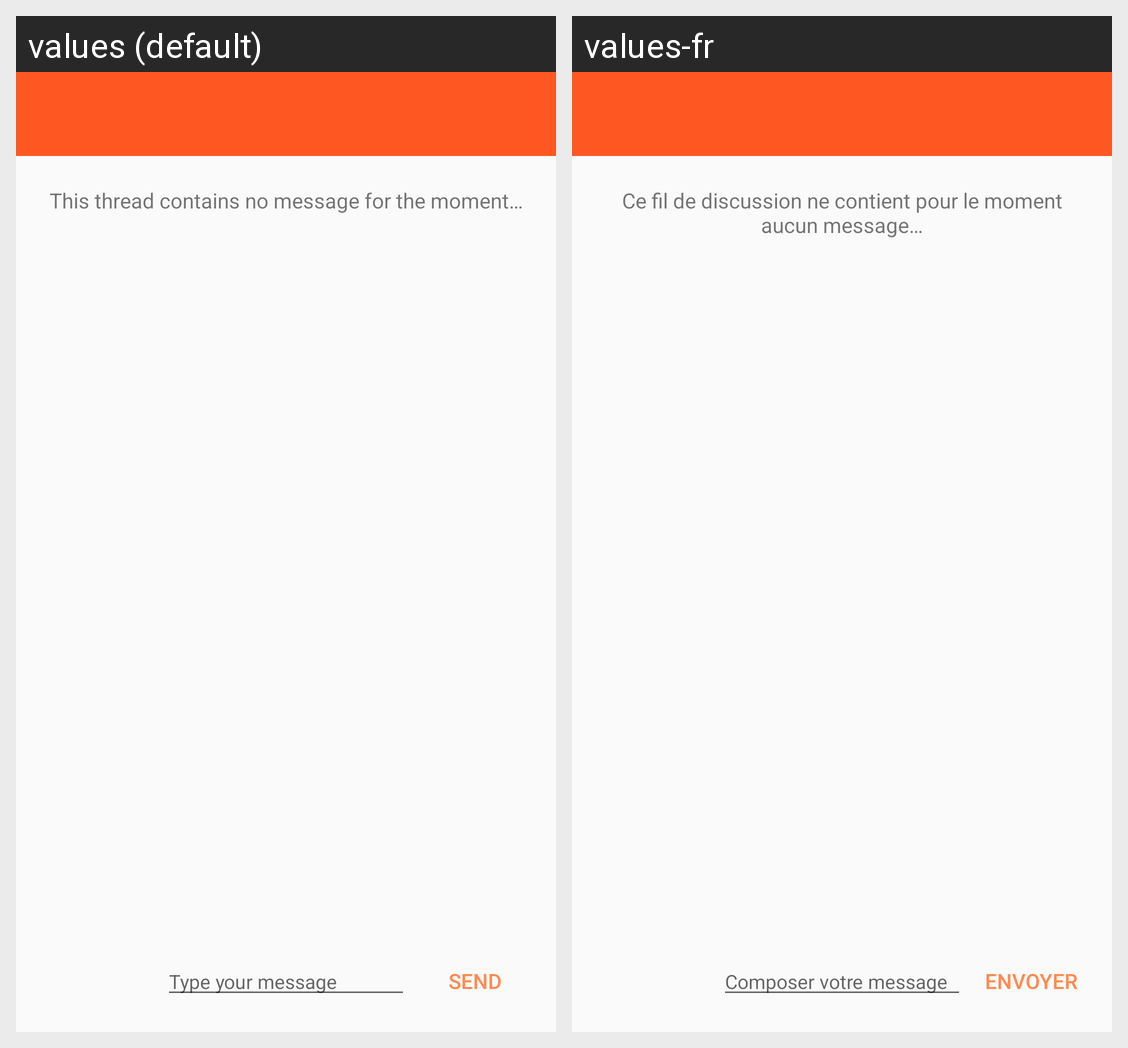

This grid shows one Android layout under two languages. Give, for every string resource on the screen, its name, the default text and each shown locale's text.
Android screen res/layout/activity_chats.xml rendered under 2 locales, left to right: values (default), values-fr. Device: Nexus 5 (rendered at 1080×1920; each locale shown at half size, 540×960, under a caption strip naming it); theme AppTheme.
Strings drawn on this screen, with the default value and each locale's value (text and hints the layout hard-codes, and strings that could not be matched under every locale, appear in the picture but are not listed):

text_view_mentor_chat_error
  values: This thread contains no message for the moment…
  values-fr: Ce fil de discussion ne contient pour le moment aucun message…

text_input_title_mentor_chat_activity
  values: Type your message
  values-fr: Composer votre message

button_title_mentor_chat_activity
  values: SEND
  values-fr: ENVOYER
